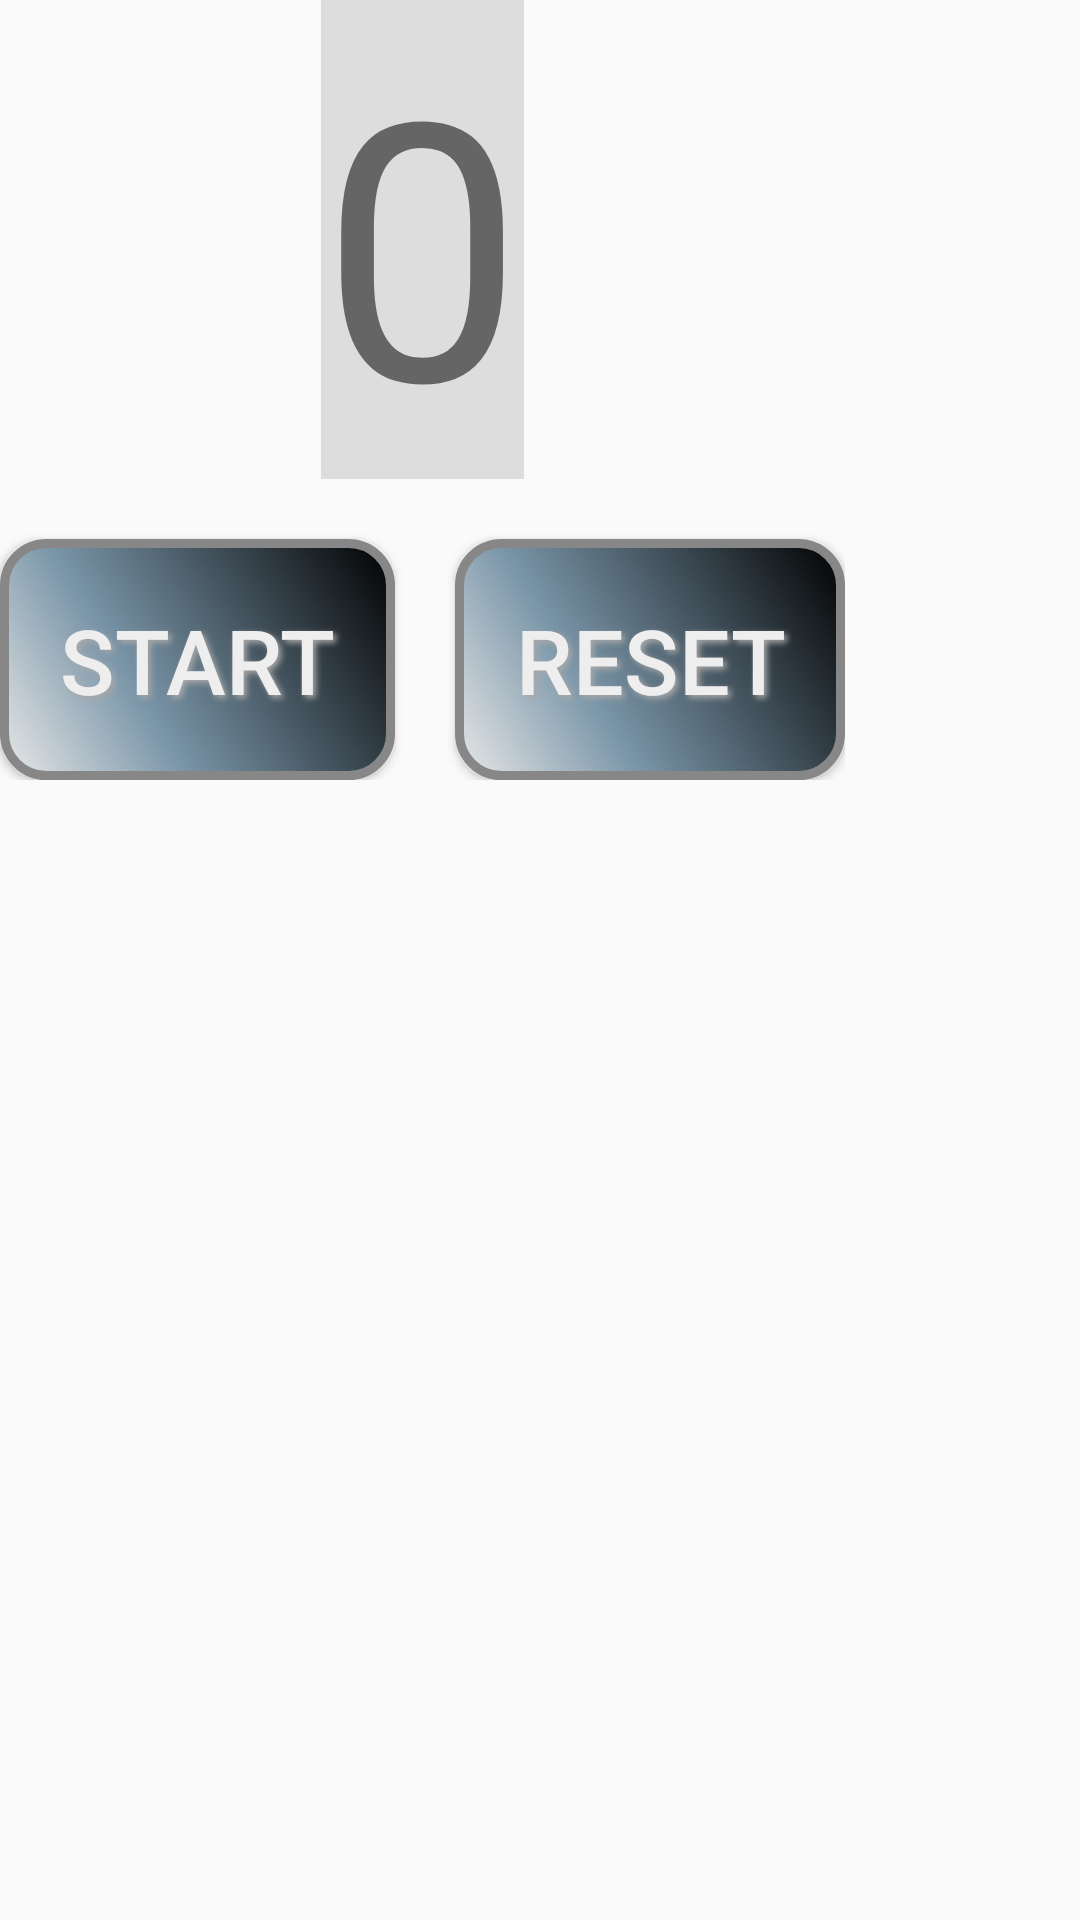

This screen was rendered from an Android layout file. Write that file and the resources it references.
<!-- AndroidManifest.xml: application theme AppTheme -->
<!-- res/layout/fragment_main.xml -->
<FrameLayout xmlns:android="http://schemas.android.com/apk/res/android"
    xmlns:tools="http://schemas.android.com/tools"
    android:layout_width="match_parent"
    android:layout_height="match_parent"
    tools:context="com.example.shawnocked.stopwatch.mainFragment">

    <LinearLayout
        android:layout_width="wrap_content"
        android:layout_height="wrap_content"
        android:orientation="vertical"
        android:gravity="center">

        <TextView
            android:id="@+id/count"
            android:layout_width="wrap_content"
            android:layout_height="wrap_content"
            android:text="0"
            android:textSize="@dimen/counter_size"
            android:background="@color/counter_background"
            />

        <LinearLayout
            android:layout_width="wrap_content"
            android:layout_height="wrap_content"
            android:orientation="horizontal">

            <Button
                android:id="@+id/start"
                style="@style/button_style"
                android:text="@string/start"
                android:layout_marginRight="@dimen/start_button_rigth_margin"
                />

            <Button
                android:id="@+id/reset"
                style="@style/button_style"
                android:text="@string/reset"
                />


        </LinearLayout>

    </LinearLayout>

</FrameLayout>
<!-- resources referenced by this layout -->
<resources>
  <color name="counter_background">#DDDDDD</color>
  <dimen name="counter_size">120sp</dimen>
  <dimen name="start_button_rigth_margin">20dp</dimen>
  <string name="reset">Reset</string>
  <string name="start">Start</string>
  <style name="button_style">
          <item name="android:textColor">@color/button_text_color</item>
          <item name="android:textSize">@dimen/button_text_size</item>
          <item name="android:layout_height">wrap_content</item>
          <item name="android:layout_width">wrap_content</item>
          <item name="android:background">@drawable/buttonshape</item>
          <item name="android:shadowColor">@color/button_shadow_color</item>
          <item name="android:shadowDx">3</item>
          <item name="android:shadowDy">3</item>
          <item name="android:shadowRadius">5</item>
          <item name="android:padding">20dp</item>
          <item name="android:layout_marginTop">20dp</item>
      </style>
  <style name="AppTheme" parent="Theme.AppCompat.Light.DarkActionBar">
          
          <item name="colorPrimary">@color/colorPrimary</item>
          <item name="colorPrimaryDark">@color/colorPrimaryDark</item>
          <item name="colorAccent">@color/colorAccent</item>
      </style>
  <color name="button_text_color">#EEEEEE</color>
  <dimen name="button_text_size">30sp</dimen>
  <!-- drawable buttonshape (drawable) -->
  <?xml version="1.0" encoding="utf-8"?>
  <shape xmlns:android="http://schemas.android.com/apk/res/android" android:shape="rectangle" >
      <corners
          android:radius="14dp"
          />
      <gradient
          android:angle="45"
          android:centerX="35%"
          android:centerColor="#7995A8"
          android:startColor="#E8E8E8"
          android:endColor="#000000"
          android:type="linear"
          />
      <padding
          android:left="0dp"
          android:top="0dp"
          android:right="0dp"
          android:bottom="0dp"
          />
      <stroke
          android:width="3dp"
          android:color="#878787"
          />
  </shape>
  <color name="button_shadow_color">#A8A8A8</color>
  <color name="colorPrimary">#3F51B5</color>
  <color name="colorPrimaryDark">#303F9F</color>
  <color name="colorAccent">#FF4081</color>
</resources>
